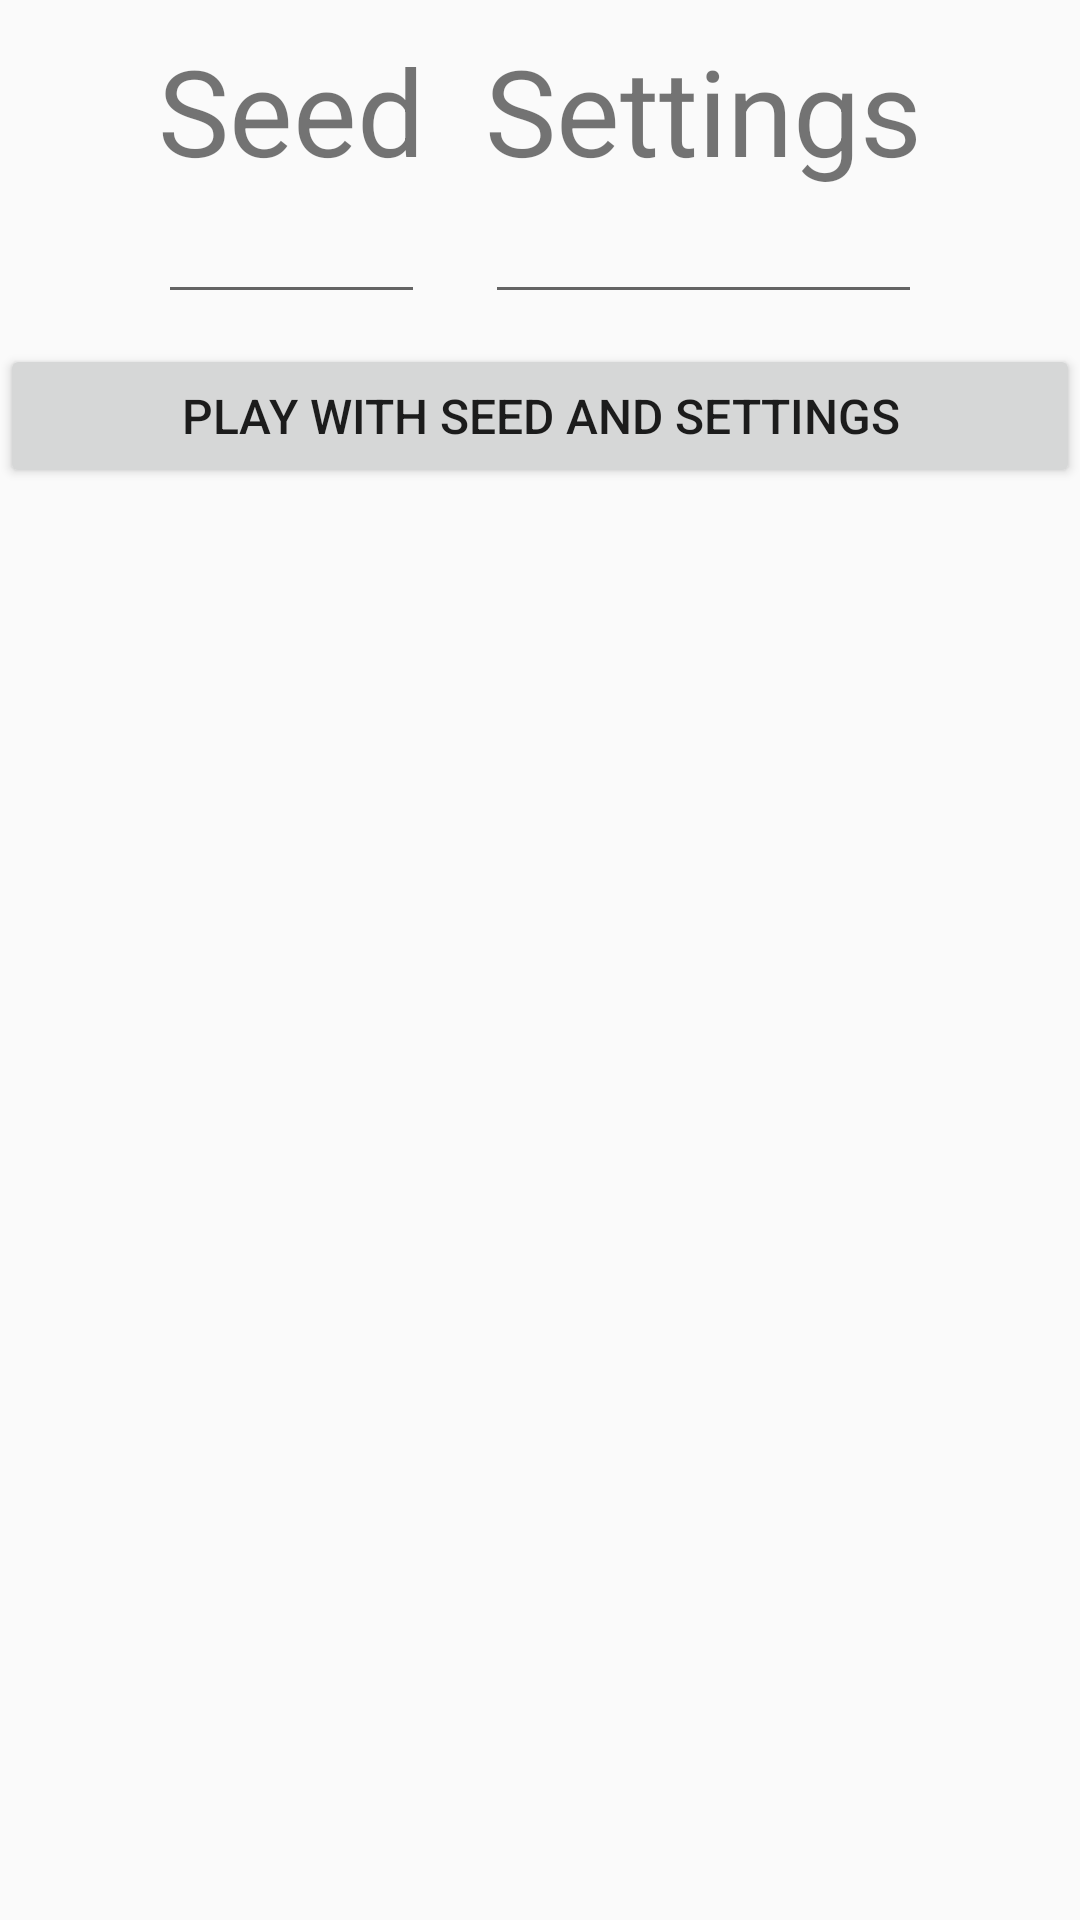

Write the Android layout XML for this screen, with the resource values it uses.
<!-- AndroidManifest.xml: application theme AppTheme -->
<!-- res/layout/fragment_seed_dialog.xml -->
<?xml version="1.0" encoding="utf-8"?>

<LinearLayout xmlns:android="http://schemas.android.com/apk/res/android"
    android:id="@+id/edit_seed_settings"
    android:layout_width="wrap_content"
    android:layout_height="wrap_content"
    android:layout_gravity="center"
    android:orientation="vertical">

    <LinearLayout
        android:layout_width="wrap_content"
        android:layout_height="wrap_content"
        android:layout_gravity="center"
        android:orientation="horizontal">

        <LinearLayout
            android:layout_width="wrap_content"
            android:layout_height="wrap_content"
            android:layout_gravity="center"
            android:layout_margin="10dp"
            android:orientation="vertical">

            <TextView
                android:id="@+id/title_seed"
                android:layout_width="match_parent"
                android:layout_height="wrap_content"
                android:text="@string/dialog_seed"
                android:gravity="center"
                android:textSize="40sp" />

            <EditText
                android:id="@+id/text_seed"
                android:layout_width="match_parent"
                android:layout_height="wrap_content"
                android:imeOptions="actionDone"
                android:inputType="numberSigned"
                android:importantForAutofill="no"/>
        </LinearLayout>

        <LinearLayout
            android:layout_width="wrap_content"
            android:layout_height="wrap_content"
            android:layout_gravity="center"
            android:layout_margin="10dp"
            android:orientation="vertical">

            <TextView
                android:id="@+id/title_settings"
                android:layout_width="match_parent"
                android:layout_height="wrap_content"
                android:text="@string/dialog_settings"
                android:gravity="center"
                android:textSize="40sp" />

            <EditText
                android:id="@+id/text_settings"
                android:layout_width="match_parent"
                android:layout_height="wrap_content"
                android:imeOptions="actionDone"
                android:inputType="textCapCharacters"
                android:digits="0123456789TFncprlgi"
                android:importantForAutofill="no"/>
        </LinearLayout>

    </LinearLayout>

    <Button
        android:id="@+id/play_seed_settings"
        android:layout_width="match_parent"
        android:layout_height="wrap_content"
        android:text="@string/play"
        android:textSize="16sp"/>

</LinearLayout>
<!-- resources referenced by this layout -->
<resources>
  <string name="dialog_seed">Seed</string>
  <string name="dialog_settings">Settings</string>
  <string name="play">Play with seed and settings</string>
  <style name="AppTheme" parent="Theme.AppCompat.Light.DarkActionBar">
          <item name="colorPrimary">@color/colorPrimary</item>
          <item name="colorPrimaryDark">@color/colorPrimaryDark</item>
          <item name="colorAccent">@color/colorAccent</item>
          <item name="windowActionBar">false</item>
          <item name="windowNoTitle">true</item>
      </style>
  <color name="colorPrimary">#6200EE</color>
  <color name="colorPrimaryDark">#3700B3</color>
  <color name="colorAccent">#03DAC5</color>
</resources>
